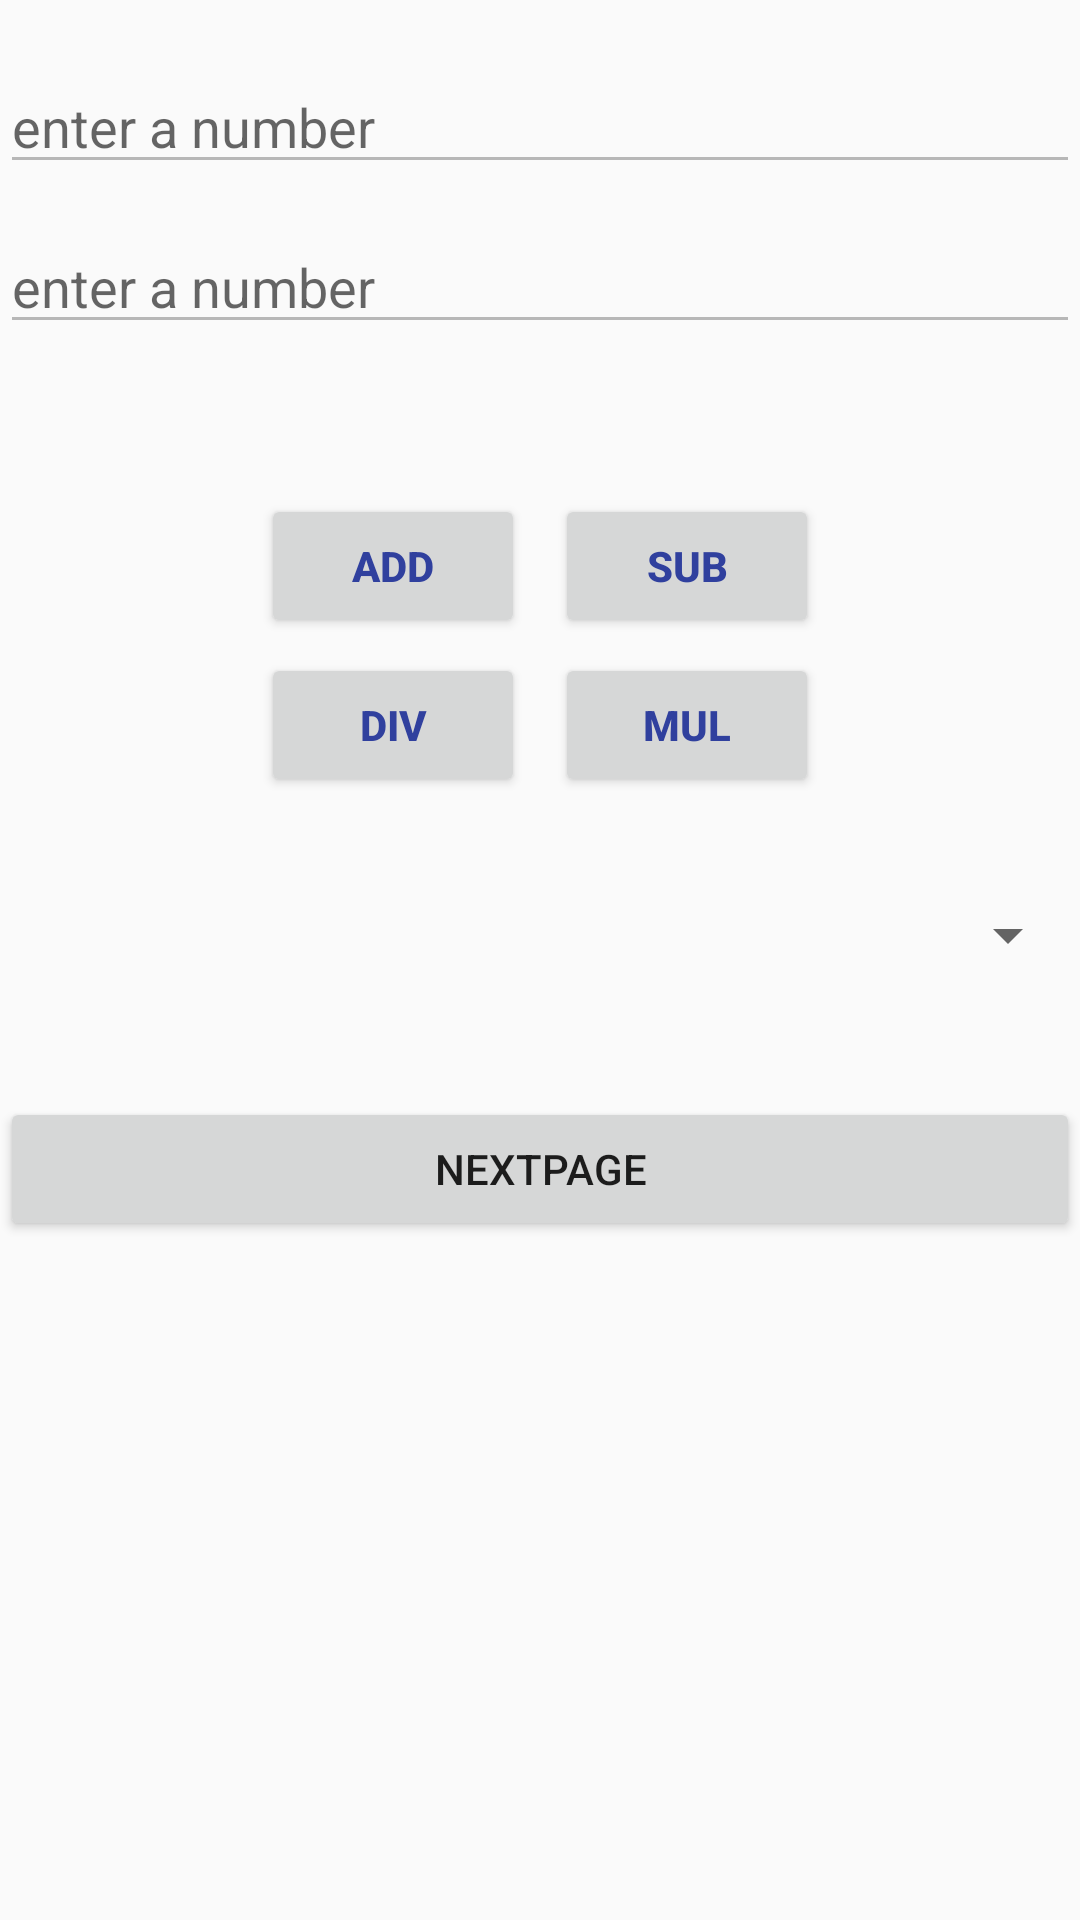

Produce the Android XML layout that renders to this screen, including the resource entries it uses.
<!-- AndroidManifest.xml: activity theme activityStyle -->
<!-- res/layout/activity_break_point.xml -->
<?xml version="1.0" encoding="utf-8"?>
<androidx.constraintlayout.widget.ConstraintLayout xmlns:android="http://schemas.android.com/apk/res/android"
    xmlns:app="http://schemas.android.com/apk/res-auto"
    xmlns:tools="http://schemas.android.com/tools"
    android:layout_width="match_parent"
    android:layout_height="match_parent"
    android:layout_margin="18dp"
    tools:context=".debugging.BreakPointActivity">

    <EditText
        android:layout_marginTop="20dp"
        android:id="@+id/firstEdit"
        android:hint="enter a number"
        android:inputType="numberDecimal"
        android:layout_width="match_parent"
        android:layout_height="wrap_content"
        app:layout_constraintTop_toTopOf="parent"
        app:layout_constraintRight_toRightOf="parent"
        android:backgroundTint="#b7b7b7"
        app:layout_constraintLeft_toLeftOf="parent"/>

    <EditText
        android:layout_marginTop="12dp"
        android:id="@+id/secondEdit"
        android:hint="enter a number"
        android:inputType="numberDecimal"
        android:layout_width="match_parent"
        android:layout_height="wrap_content"
        app:layout_constraintTop_toBottomOf="@+id/firstEdit"
        app:layout_constraintRight_toRightOf="parent"
        android:backgroundTint="#b7b7b7"
        app:layout_constraintLeft_toLeftOf="parent"/>


        <RelativeLayout
            android:id="@+id/buttons"
            android:layout_marginTop="50dp"
            android:layout_width="wrap_content"
            android:layout_height="wrap_content"
            app:layout_constraintTop_toBottomOf="@id/secondEdit"
            app:layout_constraintLeft_toLeftOf="parent"
            app:layout_constraintRight_toRightOf="parent">

            <LinearLayout
                android:id="@+id/firstLayout"
                android:layout_width="wrap_content"
                android:layout_height="wrap_content"
                android:orientation="vertical">

                <Button
                    android:onClick="onNext"
                    android:id="@+id/addBtn"
                    android:layout_width="wrap_content"
                    android:text="Add"
                    android:textColor="#30409e"
                    android:textStyle="bold"
                    android:layout_height="wrap_content"/>

                <Button
                    android:id="@+id/divisionBtn"
                    android:layout_marginTop="5dp"
                    android:layout_width="wrap_content"
                    android:text="DIV"
                    android:textColor="#30409e"
                    android:textStyle="bold"
                    android:layout_height="wrap_content"/>

            </LinearLayout>

            <LinearLayout
                android:layout_marginLeft="10dp"
                android:layout_toRightOf="@+id/firstLayout"
                android:layout_width="wrap_content"
                android:layout_height="wrap_content"
                android:orientation="vertical">

                <Button
                    android:id="@+id/subtractBtn"
                    android:layout_width="wrap_content"
                    android:text="Sub"
                    android:textColor="#30409e"
                    android:textStyle="bold"
                    android:layout_height="wrap_content"/>

                <Button
                    android:id="@+id/multiplyBtn"
                    android:layout_marginTop="5dp"
                    android:layout_width="wrap_content"
                    android:text="MUL"
                    android:textColor="#30409e"
                    android:textStyle="bold"
                    android:layout_height="wrap_content"/>

            </LinearLayout>


        </RelativeLayout>

    <Spinner
        android:id="@+id/spinner"
        android:layout_marginTop="34dp"
        android:layout_width="match_parent"
        android:layout_height="wrap_content"
        app:layout_constraintTop_toBottomOf="@+id/buttons"/>

    <Button
        android:id="@+id/nextBtn"
        android:onClick="onNext"
        android:layout_marginTop="100dp"
        android:layout_width="match_parent"
        android:layout_height="wrap_content"
        android:text="NextPage"
        app:layout_constraintRight_toRightOf="parent"
        app:layout_constraintLeft_toLeftOf="parent"
        app:layout_constraintTop_toBottomOf="@+id/buttons"

        />





</androidx.constraintlayout.widget.ConstraintLayout>
<!-- resources referenced by this layout -->
<resources>
  <style name="activityStyle" parent="Theme.AppCompat.DayNight.NoActionBar">
          <item name="colorPrimary">#30409e</item>
          <item name="colorPrimaryDark">#30409e</item>
          <item name="colorAccent">@color/colorAccent</item>
  
      </style>
  <!-- not gathered from this repository: default colours our renderer supplied (Android Studio template values) -->
  <color name="colorAccent">#FF03DAC5</color>
</resources>
